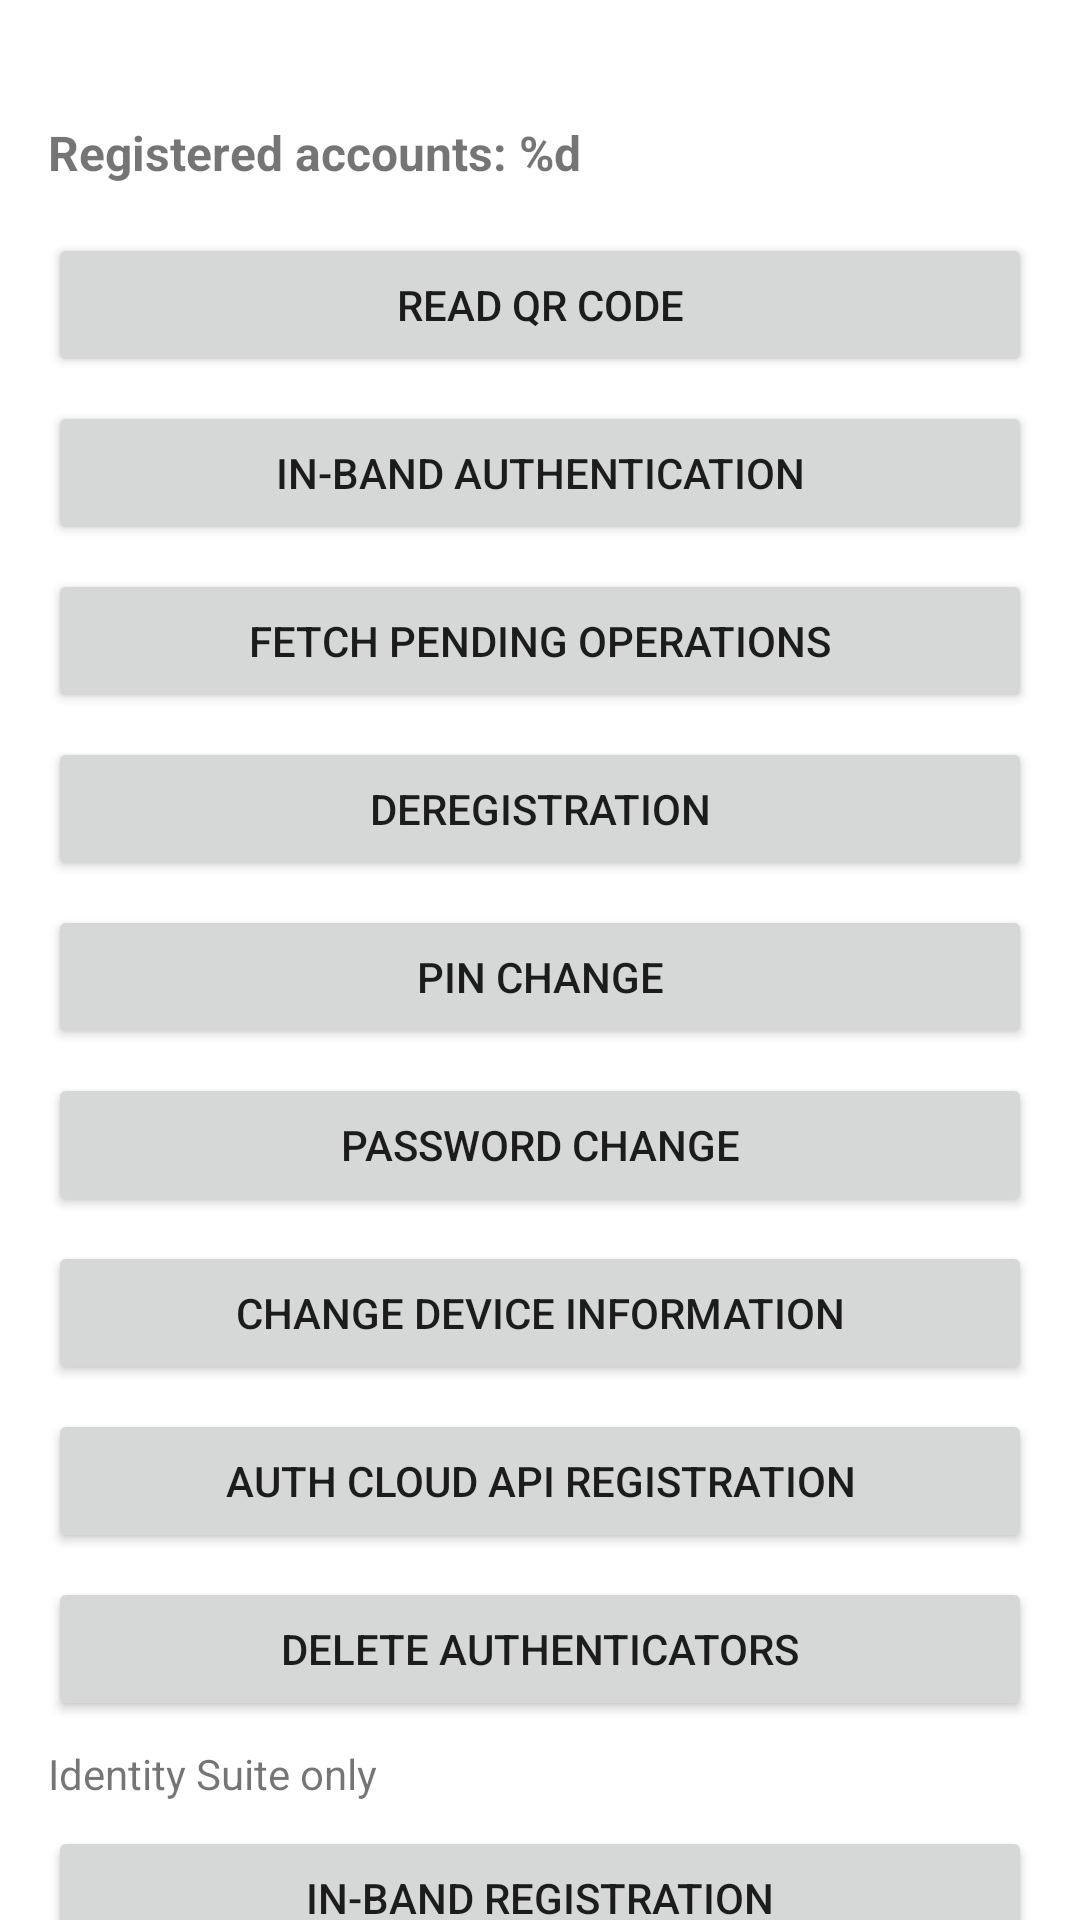

Produce the Android XML layout that renders to this screen, including the resource entries it uses.
<!-- AndroidManifest.xml: application theme Theme.ExampleApp -->
<!-- res/layout/fragment_home.xml -->
<?xml version="1.0" encoding="utf-8"?>
<androidx.core.widget.NestedScrollView xmlns:android="http://schemas.android.com/apk/res/android"
    xmlns:tools="http://schemas.android.com/tools"
    tools:context=".ui.home.HomeFragment"
    android:layout_width="match_parent"
    android:layout_height="match_parent"
    android:fillViewport="true">

    <LinearLayout
        android:layout_width="match_parent"
        android:layout_height="match_parent"
        android:orientation="vertical"
        android:padding="16dp">

        <TextView
            android:id="@+id/titleTextView"
            android:layout_width="match_parent"
            android:layout_height="wrap_content"
            android:text="@string/home_registered_accounts"
            android:textSize="16sp"
            android:textStyle="bold"
            android:layout_marginTop="24dp"
            android:layout_marginBottom="16dp"/>

        <View
            android:layout_width="match_parent"
            android:layout_height="0dp"
            android:layout_weight="1" />

        <Button
            android:id="@+id/qrCodeButton"
            android:layout_width="match_parent"
            android:layout_height="wrap_content"
            android:text="@string/home_qr_code_button_title"
            android:layout_marginBottom="8dp" />

        <Button
            android:id="@+id/inBandAuthenticationButton"
            android:layout_width="match_parent"
            android:layout_height="wrap_content"
            android:text="@string/home_in_band_authentication_button_title"
            android:layout_marginBottom="8dp" />

        <Button
            android:id="@+id/fetchPendingOperationsButton"
            android:layout_width="match_parent"
            android:layout_height="wrap_content"
            android:text="@string/home_fetch_pending_operations_button_title"
            android:layout_marginBottom="8dp" />

        <Button
            android:id="@+id/deregisterButton"
            android:layout_width="match_parent"
            android:layout_height="wrap_content"
            android:text="@string/home_deregister_button_title"
            android:layout_marginBottom="8dp" />

        <Button
            android:id="@+id/changePinButton"
            android:layout_width="match_parent"
            android:layout_height="wrap_content"
            android:text="@string/home_change_pin_button_title"
            android:layout_marginBottom="8dp" />

        <Button
            android:id="@+id/changePasswordButton"
            android:layout_width="match_parent"
            android:layout_height="wrap_content"
            android:text="@string/home_change_password_button_title"
            android:layout_marginBottom="8dp" />

        <Button
            android:id="@+id/changeDeviceInformationButton"
            android:layout_width="match_parent"
            android:layout_height="wrap_content"
            android:text="@string/home_change_device_information_button_title"
            android:layout_marginBottom="8dp" />

        <Button
            android:id="@+id/authCloudRegistrationButton"
            android:layout_width="match_parent"
            android:layout_height="wrap_content"
            android:text="@string/home_auth_cloud_registration_button_title"
            android:layout_marginBottom="8dp" />

        <Button
            android:id="@+id/deleteAuthenticatorsButton"
            android:layout_width="match_parent"
            android:layout_height="wrap_content"
            android:text="@string/home_delete_authenticators_button_title"
            android:layout_marginBottom="8dp" />

        <TextView
            android:id="@+id/softwareDeliveredOnlyLabel"
            android:layout_width="match_parent"
            android:layout_height="wrap_content"
            android:text="@string/home_identity_suite_only"
            android:layout_marginBottom="8dp" />

        <Button
            android:id="@+id/inBandRegistrationButton"
            android:layout_width="match_parent"
            android:layout_height="wrap_content"
            android:text="@string/home_in_band_registration_button_title"
            android:layout_marginBottom="16dp" />

        <TextView
            android:id="@+id/sdkVersionTitleTextView"
            android:layout_width="match_parent"
            android:layout_height="wrap_content"
            android:text="@string/home_sdk_version"
            android:textSize="16sp"
            android:layout_marginBottom="8dp"/>

        <TextView
            android:id="@+id/sdkVersionValueTextView"
            android:layout_width="match_parent"
            android:layout_height="wrap_content"
            android:text="@string/home_unknown"
            android:textSize="12sp"
            android:layout_marginBottom="16dp"/>

        <TextView
            android:id="@+id/facetIdTitleTextView"
            android:layout_width="match_parent"
            android:layout_height="wrap_content"
            android:text="@string/home_facet_id"
            android:textSize="16sp"
            android:layout_marginBottom="8dp"/>

        <TextView
            android:id="@+id/facetIdValueTextView"
            android:layout_width="match_parent"
            android:layout_height="wrap_content"
            android:text="@string/home_unknown"
            android:textSize="12sp"
            android:layout_marginBottom="16dp"/>

        <TextView
            android:id="@+id/certFingerprintTitleTextView"
            android:layout_width="match_parent"
            android:layout_height="wrap_content"
            android:text="@string/home_certificate_fingerprint"
            android:textSize="16sp"
            android:layout_marginBottom="8dp"/>

        <TextView
            android:id="@+id/certFingerprintValueTextView"
            android:layout_width="match_parent"
            android:layout_height="wrap_content"
            android:text="@string/home_unknown"
            android:textSize="12sp"
            android:layout_marginBottom="16dp"/>

        <TextView
            android:id="@+id/attestationTitleTextView"
            android:layout_width="match_parent"
            android:layout_height="wrap_content"
            android:text="@string/home_fido_uaf_attestation"
            android:textSize="16sp"
            android:layout_marginBottom="8dp"/>

        <TextView
            android:id="@+id/attestationValueTextView"
            android:layout_width="match_parent"
            android:layout_height="wrap_content"
            android:text="@string/home_unknown"
            android:textSize="12sp"
            android:layout_marginBottom="64dp"/>

        <TextView
            android:id="@+id/surrogateBasicTextView"
            android:layout_width="match_parent"
            android:layout_height="wrap_content"
            android:layout_marginBottom="8dp"
            android:drawablePadding="16dp"
            android:text="@string/home_fido_uaf_attestation_surrogate_basic"
            android:textSize="12sp"
            android:gravity="center_vertical"
            android:visibility="gone"
            tools:visibility="visible"
            tools:drawableLeftCompat="@drawable/error_icon" />

        <TextView
            android:id="@+id/fullBasicDefaultTextView"
            android:layout_width="match_parent"
            android:layout_height="wrap_content"
            android:layout_marginBottom="8dp"
            android:drawablePadding="16dp"
            android:text="@string/home_fido_uaf_attestation_full_basic_default"
            android:textSize="12sp"
            android:gravity="center_vertical"
            android:visibility="gone"
            tools:visibility="visible"
            tools:drawableLeftCompat="@drawable/error_icon" />

        <TextView
            android:id="@+id/fullBasicStrictTextView"
            android:layout_width="match_parent"
            android:layout_height="wrap_content"
            android:layout_marginBottom="8dp"
            android:drawablePadding="16dp"
            android:text="@string/home_fido_uaf_attestation_full_basic_strict"
            android:textSize="12sp"
            android:gravity="center_vertical"
            android:visibility="gone"
            tools:visibility="visible"
            tools:drawableLeftCompat="@drawable/error_icon" />

        <TextView
            android:id="@+id/fullBasicStrictStrongBoxTextView"
            android:layout_width="match_parent"
            android:layout_height="wrap_content"
            android:layout_marginBottom="24dp"
            android:drawablePadding="16dp"
            android:text="@string/home_fido_uaf_attestation_full_basic_strict_strongbox"
            android:textSize="12sp"
            android:gravity="center_vertical"
            android:visibility="gone"
            tools:visibility="visible"
            tools:drawableLeftCompat="@drawable/error_icon" />
    </LinearLayout>
</androidx.core.widget.NestedScrollView>
<!-- resources referenced by this layout -->
<resources>
  <!-- drawable error_icon (drawable) -->
  <vector xmlns:android="http://schemas.android.com/apk/res/android"
      android:width="101dp"
      android:height="101dp"
      android:viewportWidth="101"
      android:viewportHeight="101">
    <group>
      <clip-path android:pathData="M50.5,94C74.524,94 94,74.524 94,50.5C94,26.476 74.524,7 50.5,7C26.476,7 7,26.476 7,50.5C7,74.524 26.476,94 50.5,94ZM50.5,91C28.132,91 10,72.868 10,50.5C10,28.132 28.132,10 50.5,10C72.868,10 91,28.132 91,50.5C91,72.868 72.868,91 50.5,91ZM67.104,31.455C67.682,30.861 68.631,30.847 69.225,31.424C69.82,32.001 69.834,32.951 69.257,33.545L69.257,33.545L52.431,50.87L69.257,68.196C69.834,68.791 69.82,69.74 69.225,70.317C68.631,70.894 67.682,70.881 67.104,70.286L50.34,53.024L33.576,70.286C33.035,70.843 32.167,70.89 31.57,70.419L31.455,70.317C30.861,69.74 30.847,68.791 31.424,68.196L31.424,68.196L48.248,50.87L31.424,33.545C30.847,32.951 30.861,32.001 31.455,31.424C32.049,30.847 32.999,30.861 33.576,31.455L50.34,48.717Z M 0,0"/>
      <path
          android:pathData="M0,0h101v102h-101z"
          android:strokeWidth="1"
          android:fillColor="#ff0000"
          android:fillType="nonZero"
          android:strokeColor="#00000000"/>
    </group>
  </vector>
  <string name="home_auth_cloud_registration_button_title">Auth Cloud API Registration</string>
  <string name="home_certificate_fingerprint">Certificate Fingerprint</string>
  <string name="home_change_device_information_button_title">Change Device Information</string>
  <string name="home_change_password_button_title">Password Change</string>
  <string name="home_change_pin_button_title">PIN Change</string>
  <string name="home_delete_authenticators_button_title">Delete Authenticators</string>
  <string name="home_deregister_button_title">Deregistration</string>
  <string name="home_facet_id">Facet Id</string>
  <string name="home_fetch_pending_operations_button_title">Fetch Pending Operations</string>
  <string name="home_fido_uaf_attestation">FIDO UAF Attestation Supported by Device</string>
  <string name="home_fido_uaf_attestation_full_basic_default">Full basic default mode</string>
  <string name="home_fido_uaf_attestation_full_basic_strict">Full basic strict mode</string>
  <string name="home_fido_uaf_attestation_full_basic_strict_strongbox">Full basic strict-strongbox mode</string>
  <string name="home_fido_uaf_attestation_surrogate_basic">Surrogate basic</string>
  <string name="home_identity_suite_only">Identity Suite only</string>
  <string name="home_in_band_authentication_button_title">In-band Authentication</string>
  <string name="home_in_band_registration_button_title">In-band Registration</string>
  <string name="home_qr_code_button_title">Read QR Code</string>
  <string name="home_registered_accounts">Registered accounts: %d</string>
  <string name="home_sdk_version">Nevis Mobile Authentication SDK</string>
  <string name="home_unknown">Unknown</string>
  <style name="Theme.ExampleApp" parent="Theme.MaterialComponents.DayNight.NoActionBar">
          <item name="colorPrimary">@color/purple_500</item>
          <item name="colorPrimaryVariant">@color/purple_700</item>
          <item name="colorOnPrimary">@color/white</item>
          <item name="colorSecondary">@color/teal_200</item>
          <item name="colorSecondaryVariant">@color/teal_700</item>
          <item name="colorOnSecondary">@color/black</item>
      </style>
  <!-- not gathered from this repository: default colours our renderer supplied (Android Studio template values) -->
  <color name="purple_500">#FF6200EE</color>
  <color name="purple_700">#FF3700B3</color>
  <color name="teal_200">#FF03DAC5</color>
  <color name="teal_700">#FF018786</color>
  <color name="black">#FF000000</color>
  <color name="white">#FFFFFFFF</color>
</resources>
